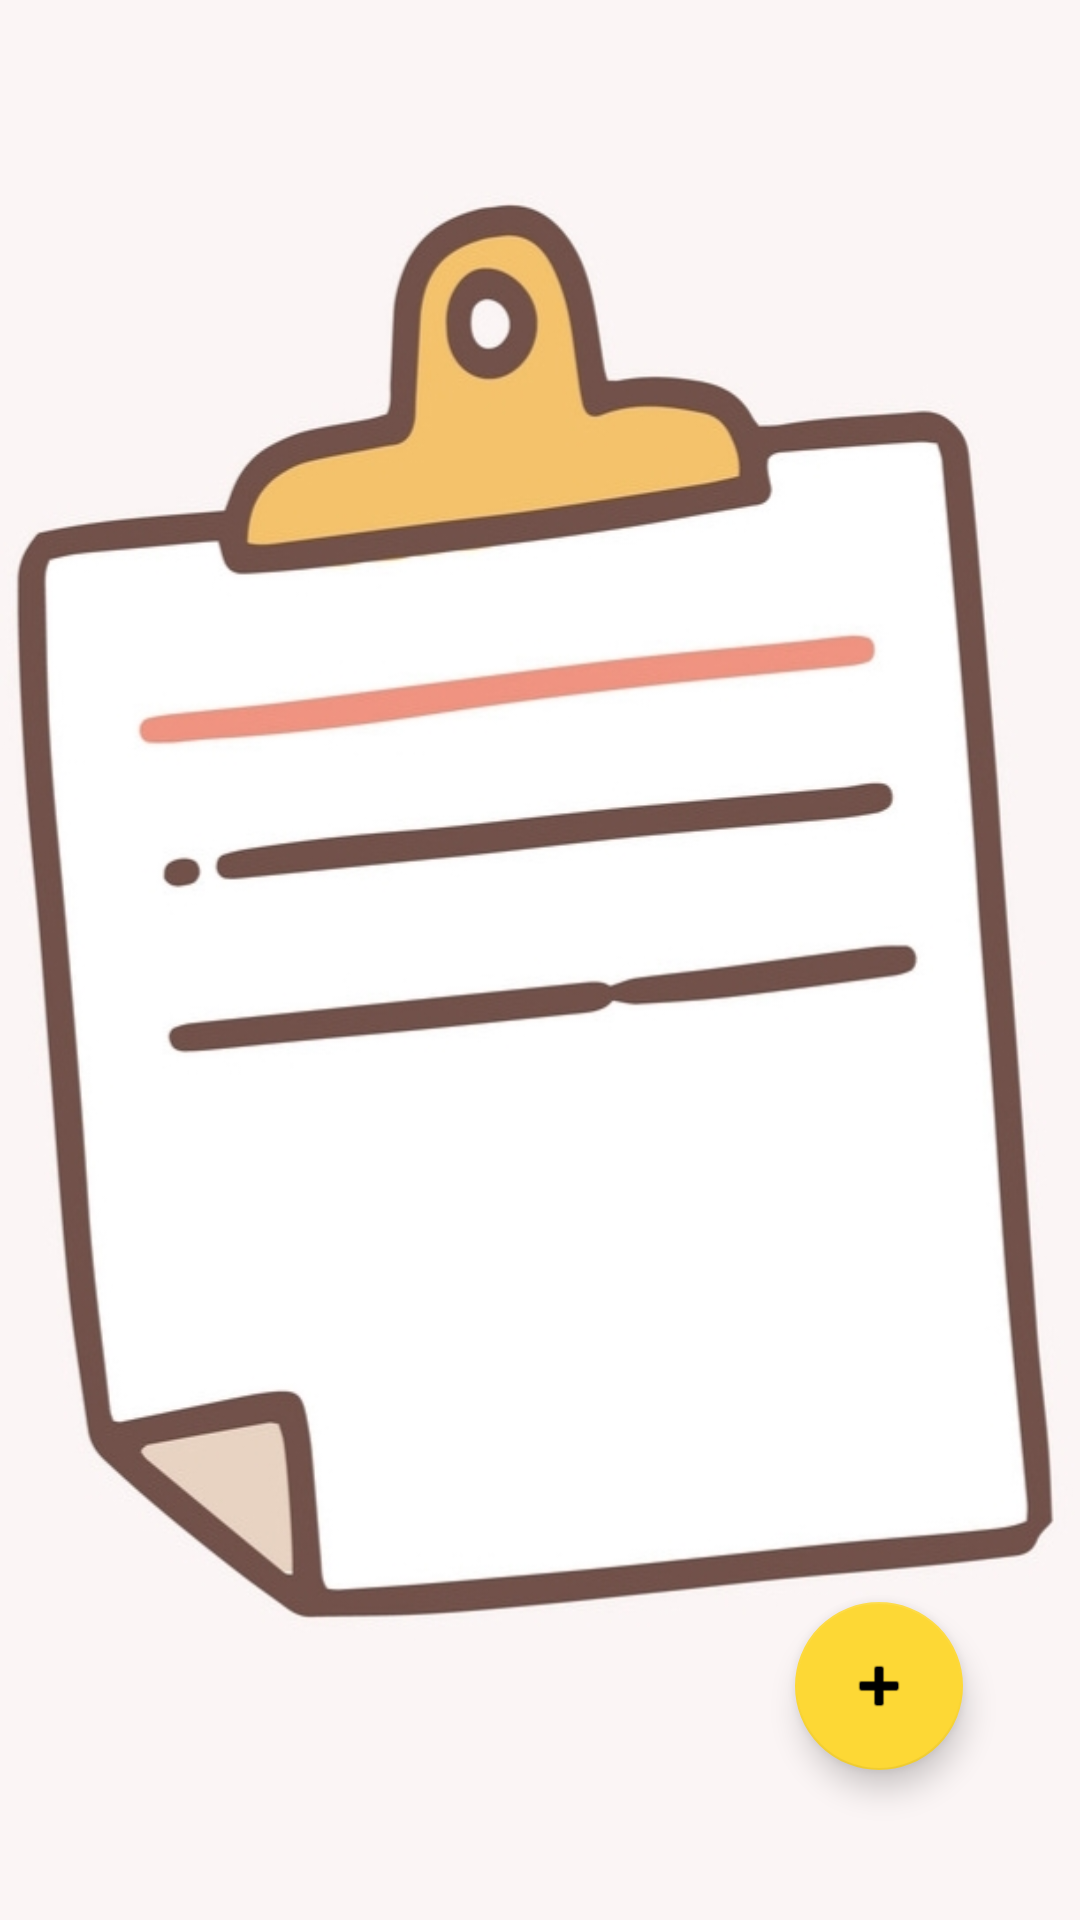

Write the Android layout XML for this screen, with the resource values it uses.
<!-- AndroidManifest.xml: application theme Theme.DNOTES -->
<!-- res/layout/activity_main.xml -->
<?xml version="1.0" encoding="utf-8"?>
<androidx.constraintlayout.widget.ConstraintLayout xmlns:android="http://schemas.android.com/apk/res/android"
    xmlns:app="http://schemas.android.com/apk/res-auto"
    xmlns:tools="http://schemas.android.com/tools"
    android:id="@+id/mainlayout"
    android:layout_width="match_parent"
    android:layout_height="match_parent"
    android:background="@drawable/note_wallpaper"
    tools:context=".MainActivity">

    <androidx.recyclerview.widget.RecyclerView
        android:id="@+id/recyclerView"
        android:layout_width="0dp"
        android:layout_height="0dp"
        app:layout_constraintBottom_toBottomOf="parent"
        app:layout_constraintEnd_toEndOf="parent"
        app:layout_constraintStart_toStartOf="parent"
        app:layout_constraintTop_toTopOf="parent" />

    <com.google.android.material.floatingactionbutton.FloatingActionButton
        android:id="@+id/floatingActionButton"
        android:layout_width="wrap_content"
        android:layout_height="wrap_content"
        android:layout_marginEnd="39dp"
        android:layout_marginRight="39dp"
        android:layout_marginBottom="50dp"
        android:clickable="true"
        app:backgroundTint="#FDD835"
        app:layout_constraintBottom_toBottomOf="parent"
        app:layout_constraintEnd_toEndOf="parent"
        app:srcCompat="@android:drawable/ic_input_add" />
</androidx.constraintlayout.widget.ConstraintLayout>
<!-- resources referenced by this layout -->
<resources>
  <!-- drawable note_wallpaper: jpg bitmap (drawable-v24, 110630 bytes) -->
  <style name="Theme.DNOTES" parent="Theme.MaterialComponents.DayNight.DarkActionBar">
          
          <item name="colorPrimary">@color/purple_500</item>
          <item name="colorPrimaryVariant">@color/purple_700</item>
          <item name="colorOnPrimary">@color/white</item>
          
          <item name="colorSecondary">@color/teal_200</item>
          <item name="colorSecondaryVariant">@color/teal_700</item>
          <item name="colorOnSecondary">@color/black</item>
          
          <item name="android:statusBarColor" tools:targetApi="l">?attr/colorPrimaryVariant</item>
          
      </style>
  <color name="purple_500">#091312</color>
  <color name="purple_700">#090C0C</color>
  <color name="white">#FFFFFFFF</color>
  <color name="teal_200">#FF03DAC5</color>
  <color name="teal_700">#FF018786</color>
  <color name="black">#FF000000</color>
</resources>
